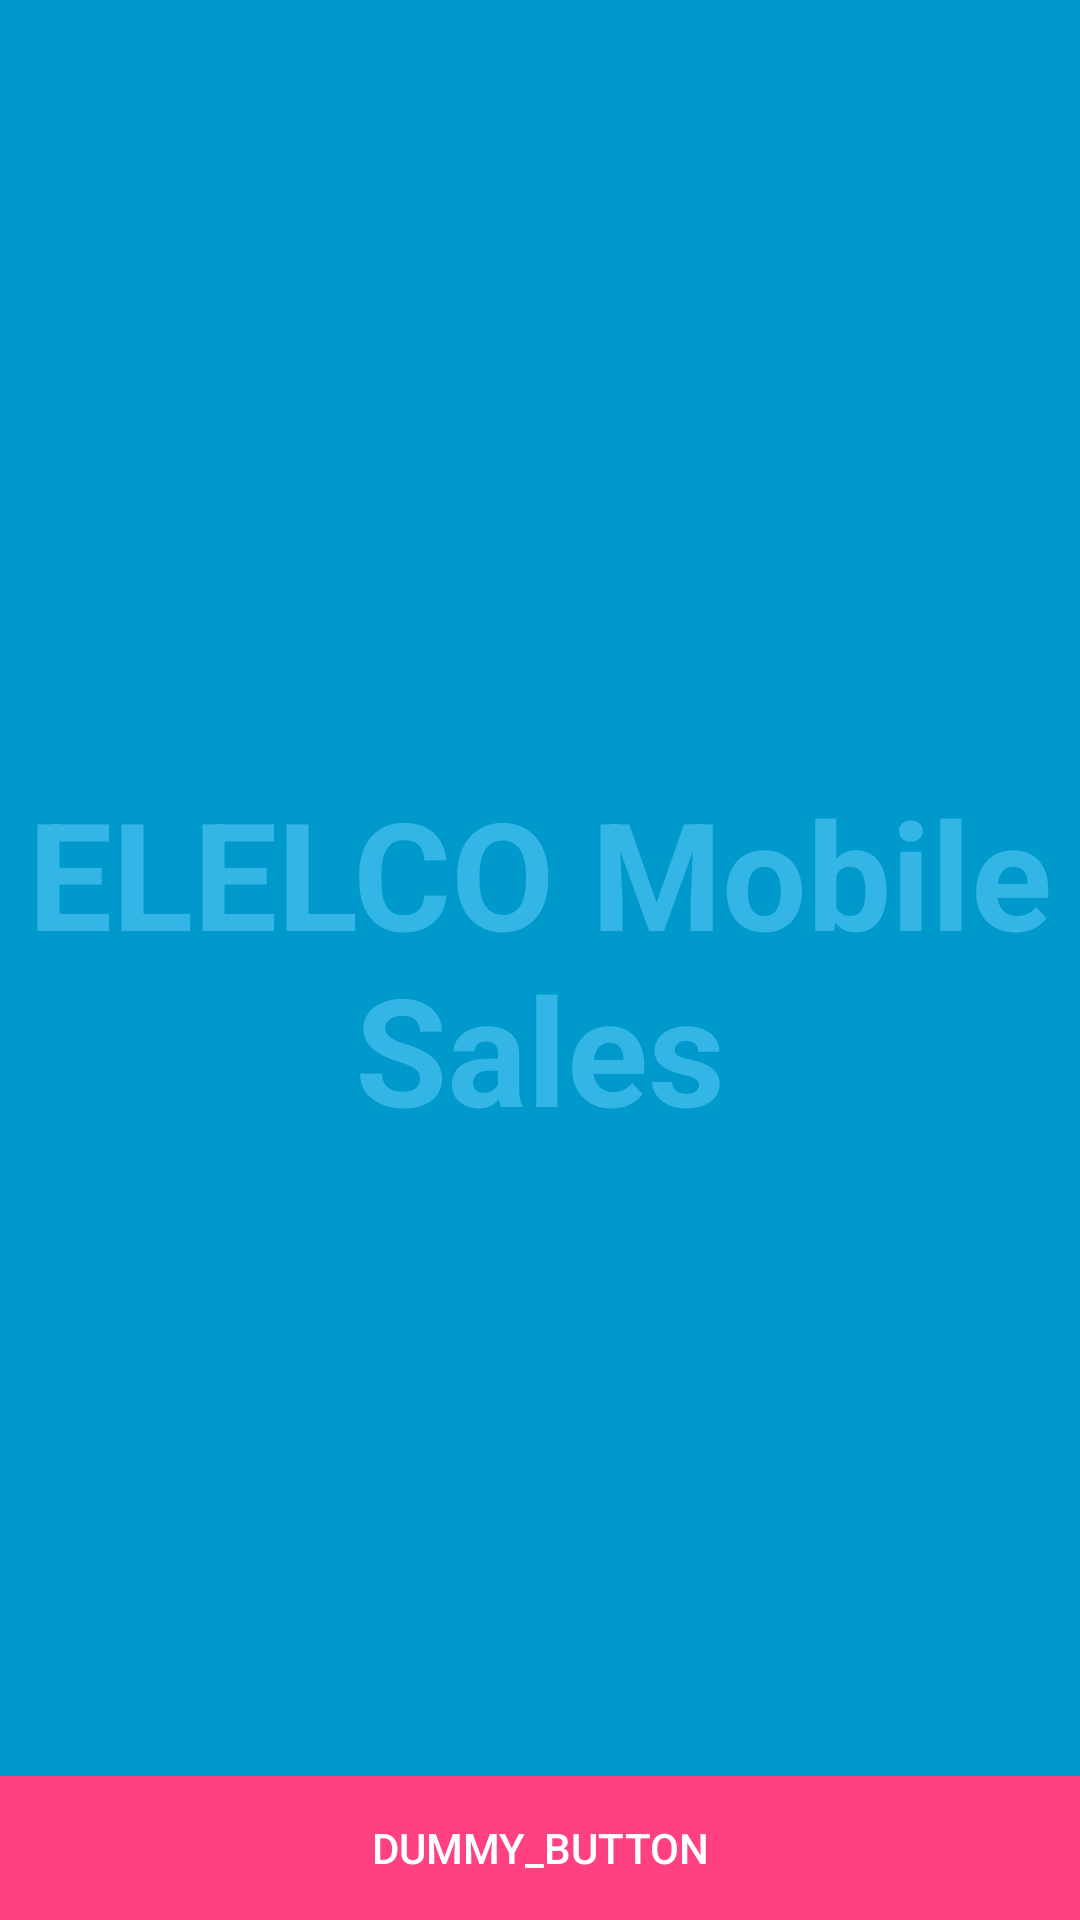

Write the Android layout XML for this screen, with the resource values it uses.
<!-- AndroidManifest.xml: activity theme FullscreenTheme -->
<!-- res/layout/activity_splash.xml -->
<?xml version="1.0" encoding="utf-8"?>
<FrameLayout xmlns:android="http://schemas.android.com/apk/res/android"
    xmlns:tools="http://schemas.android.com/tools"
    android:layout_width="match_parent"
    android:layout_height="match_parent"
    android:background="#0099cc"
    tools:context=".SplashActivity">

    
    <TextView
        android:id="@+id/fullscreen_content"
        android:layout_width="match_parent"
        android:layout_height="match_parent"
        android:gravity="center"
        android:keepScreenOn="true"
        android:text="@string/app_name"
        android:textColor="#33b5e5"
        android:textSize="50sp"
        android:textStyle="bold" />

    
    <FrameLayout
        android:layout_width="match_parent"
        android:layout_height="match_parent"
        android:fitsSystemWindows="true">

        <LinearLayout
            android:id="@+id/fullscreen_content_controls"
            android:layout_width="match_parent"
            android:layout_height="wrap_content"
            android:layout_gravity="bottom|center_horizontal"
            android:background="@color/colorPrimary"
            android:orientation="horizontal"
            tools:ignore="UselessParent">

            <Button
                android:id="@+id/dummy_button"
                android:layout_width="0dp"
                android:layout_height="wrap_content"
                android:layout_weight="1"
                android:text="dummy_button" />

        </LinearLayout>
    </FrameLayout>

</FrameLayout>
<!-- resources referenced by this layout -->
<resources>
  <color name="colorPrimary">#3F51B5</color>
  <string name="app_name">ELELCO Mobile Sales</string>
  <style name="FullscreenTheme" parent="AppTheme">
          <item name="android:actionBarStyle">@style/FullscreenActionBarStyle</item>
          <item name="android:windowActionBarOverlay">true</item>
          <item name="android:windowBackground">@null</item>
      
      </style>
  <style name="AppTheme" parent="Theme.AppCompat.Light.DarkActionBar">
          
          <item name="colorPrimary">@color/colorPrimary</item>
          <item name="colorPrimaryDark">@color/colorPrimaryDark</item>
          <item name="colorAccent">@color/colorAccent</item>
  		<item name="colorButtonNormal">@color/button_normal</item>
  		<item name="android:buttonStyle">@style/BorderlessButtonStyle</item>
  		
      </style>
  <style name="FullscreenActionBarStyle" parent="Widget.AppCompat.ActionBar">
          <item name="android:background">@color/black_overlay</item>
      </style>
  <color name="colorPrimaryDark">#303F9F</color>
  <color name="colorAccent">#FF4081</color>
  <color name="button_normal">#FF4081</color>
  <style name="BorderlessButtonStyle" parent="Widget.AppCompat.Button.Borderless">
          <item name="android:textColor">@color/button_text_normal</item>
  		<item name="android:background">@drawable/button_background</item>
  		<item name="android:padding">10dp</item>
  	</style>
  <color name="black_overlay">#66000000</color>
  <color name="button_text_normal">#FFFFFF</color>
  <!-- drawable button_background (drawable) -->
  <?xml version="1.0" encoding="utf-8"?>
  <selector xmlns:android="http://schemas.android.com/apk/res/android">
      <item android:state_pressed="true"
          android:drawable="@color/button_pressed"/> 
      <item android:state_enabled="false"
          android:drawable="@color/button_disabled"/> 
      <item android:drawable="@color/button_normal"/> 
  </selector>
  <color name="button_pressed">#F0E95F</color>
  <color name="button_disabled">#E2DBDA</color>
</resources>
